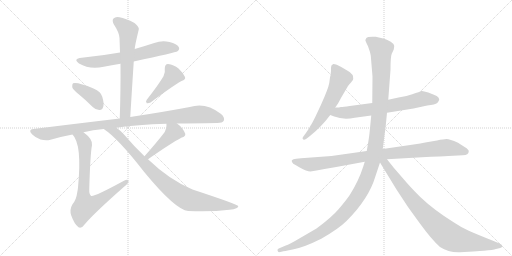
t = 0.00 s
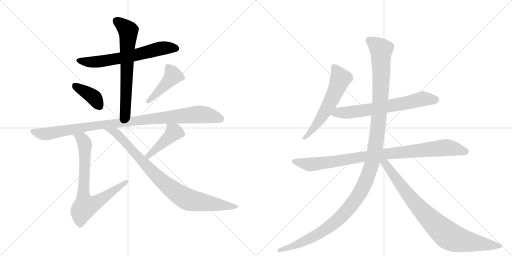
t = 2.22 s
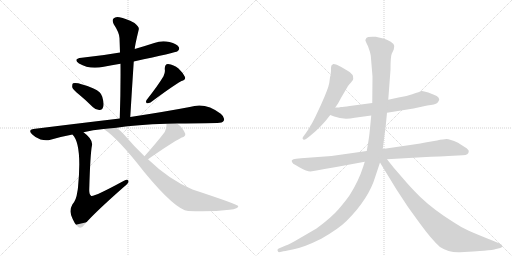
t = 4.44 s
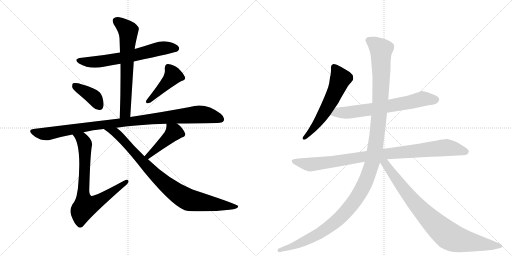
t = 6.66 s
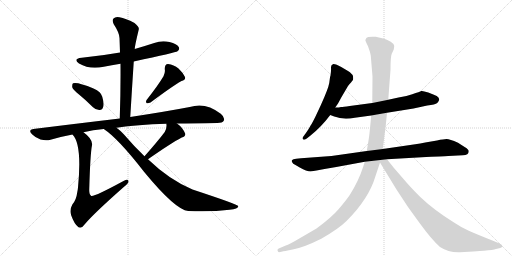
t = 8.87 s
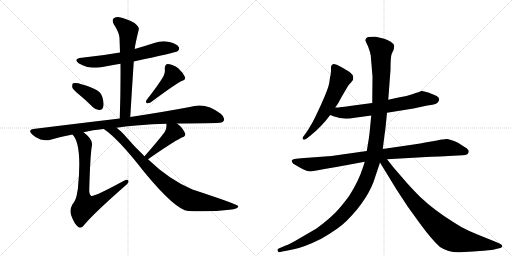
t = 11.09 s

The animated SVG that drew these frames (rendered in a browser with its animation timeline set to each time). Animation: 13 CSS @keyframes rules; one cycle of 11.09 s.

<svg version="1.1" viewBox="0 0 2048 1024" xmlns="http://www.w3.org/2000/svg">
  <g stroke="lightgray" stroke-dasharray="1,1" stroke-width="1" transform="scale(4, 4)">
    <line x1="0" y1="0" x2="256" y2="256"></line>
    <line x1="256" y1="0" x2="0" y2="256"></line>
    <line x1="128" y1="0" x2="128" y2="256"></line>
    <line x1="0" y1="128" x2="256" y2="128"></line>
    <line x1="256" y1="0" x2="512" y2="256"></line>
    <line x1="512" y1="0" x2="256" y2="256"></line>
    <line x1="384" y1="0" x2="384" y2="256"></line>
    <line x1="256" y1="128" x2="512" y2="128"></line>
  </g>
<g transform="scale(1, -1) translate(0, -850)">
   <style type="text/css">
    @keyframes keyframes0 {
      from {
       stroke: black;
       stroke-dashoffset: 649;
       stroke-width: 128;
       }
       68% {
       animation-timing-function: step-end;
       stroke: black;
       stroke-dashoffset: 0;
       stroke-width: 128;
       }
       to {
       stroke: black;
       stroke-width: 1024;
       }
       }
       #make-me-a-hanzi-animation-0 {
         animation: keyframes0 0.778158s both;
         animation-delay: 0.000000s;
         animation-timing-function: linear;
       }
    @keyframes keyframes1 {
      from {
       stroke: black;
       stroke-dashoffset: 666;
       stroke-width: 128;
       }
       68% {
       animation-timing-function: step-end;
       stroke: black;
       stroke-dashoffset: 0;
       stroke-width: 128;
       }
       to {
       stroke: black;
       stroke-width: 1024;
       }
       }
       #make-me-a-hanzi-animation-1 {
         animation: keyframes1 0.791992s both;
         animation-delay: 0.778158s;
         animation-timing-function: linear;
       }
    @keyframes keyframes2 {
      from {
       stroke: black;
       stroke-dashoffset: 391;
       stroke-width: 128;
       }
       56% {
       animation-timing-function: step-end;
       stroke: black;
       stroke-dashoffset: 0;
       stroke-width: 128;
       }
       to {
       stroke: black;
       stroke-width: 1024;
       }
       }
       #make-me-a-hanzi-animation-2 {
         animation: keyframes2 0.568197s both;
         animation-delay: 1.570150s;
         animation-timing-function: linear;
       }
    @keyframes keyframes3 {
      from {
       stroke: black;
       stroke-dashoffset: 437;
       stroke-width: 128;
       }
       59% {
       animation-timing-function: step-end;
       stroke: black;
       stroke-dashoffset: 0;
       stroke-width: 128;
       }
       to {
       stroke: black;
       stroke-width: 1024;
       }
       }
       #make-me-a-hanzi-animation-3 {
         animation: keyframes3 0.605632s both;
         animation-delay: 2.138346s;
         animation-timing-function: linear;
       }
    @keyframes keyframes4 {
      from {
       stroke: black;
       stroke-dashoffset: 1017;
       stroke-width: 128;
       }
       77% {
       animation-timing-function: step-end;
       stroke: black;
       stroke-dashoffset: 0;
       stroke-width: 128;
       }
       to {
       stroke: black;
       stroke-width: 1024;
       }
       }
       #make-me-a-hanzi-animation-4 {
         animation: keyframes4 1.077637s both;
         animation-delay: 2.743978s;
         animation-timing-function: linear;
       }
    @keyframes keyframes5 {
      from {
       stroke: black;
       stroke-dashoffset: 757;
       stroke-width: 128;
       }
       71% {
       animation-timing-function: step-end;
       stroke: black;
       stroke-dashoffset: 0;
       stroke-width: 128;
       }
       to {
       stroke: black;
       stroke-width: 1024;
       }
       }
       #make-me-a-hanzi-animation-5 {
         animation: keyframes5 0.866048s both;
         animation-delay: 3.821615s;
         animation-timing-function: linear;
       }
    @keyframes keyframes6 {
      from {
       stroke: black;
       stroke-dashoffset: 441;
       stroke-width: 128;
       }
       59% {
       animation-timing-function: step-end;
       stroke: black;
       stroke-dashoffset: 0;
       stroke-width: 128;
       }
       to {
       stroke: black;
       stroke-width: 1024;
       }
       }
       #make-me-a-hanzi-animation-6 {
         animation: keyframes6 0.608887s both;
         animation-delay: 4.687663s;
         animation-timing-function: linear;
       }
    @keyframes keyframes7 {
      from {
       stroke: black;
       stroke-dashoffset: 886;
       stroke-width: 128;
       }
       74% {
       animation-timing-function: step-end;
       stroke: black;
       stroke-dashoffset: 0;
       stroke-width: 128;
       }
       to {
       stroke: black;
       stroke-width: 1024;
       }
       }
       #make-me-a-hanzi-animation-7 {
         animation: keyframes7 0.971029s both;
         animation-delay: 5.296549s;
         animation-timing-function: linear;
       }
    @keyframes keyframes8 {
      from {
       stroke: black;
       stroke-dashoffset: 586;
       stroke-width: 128;
       }
       66% {
       animation-timing-function: step-end;
       stroke: black;
       stroke-dashoffset: 0;
       stroke-width: 128;
       }
       to {
       stroke: black;
       stroke-width: 1024;
       }
       }
       #make-me-a-hanzi-animation-8 {
         animation: keyframes8 0.726888s both;
         animation-delay: 6.267578s;
         animation-timing-function: linear;
       }
    @keyframes keyframes9 {
      from {
       stroke: black;
       stroke-dashoffset: 678;
       stroke-width: 128;
       }
       69% {
       animation-timing-function: step-end;
       stroke: black;
       stroke-dashoffset: 0;
       stroke-width: 128;
       }
       to {
       stroke: black;
       stroke-width: 1024;
       }
       }
       #make-me-a-hanzi-animation-9 {
         animation: keyframes9 0.801758s both;
         animation-delay: 6.994466s;
         animation-timing-function: linear;
       }
    @keyframes keyframes10 {
      from {
       stroke: black;
       stroke-dashoffset: 951;
       stroke-width: 128;
       }
       76% {
       animation-timing-function: step-end;
       stroke: black;
       stroke-dashoffset: 0;
       stroke-width: 128;
       }
       to {
       stroke: black;
       stroke-width: 1024;
       }
       }
       #make-me-a-hanzi-animation-10 {
         animation: keyframes10 1.023926s both;
         animation-delay: 7.796224s;
         animation-timing-function: linear;
       }
    @keyframes keyframes11 {
      from {
       stroke: black;
       stroke-dashoffset: 1310;
       stroke-width: 128;
       }
       81% {
       animation-timing-function: step-end;
       stroke: black;
       stroke-dashoffset: 0;
       stroke-width: 128;
       }
       to {
       stroke: black;
       stroke-width: 1024;
       }
       }
       #make-me-a-hanzi-animation-11 {
         animation: keyframes11 1.316081s both;
         animation-delay: 8.820150s;
         animation-timing-function: linear;
       }
    @keyframes keyframes12 {
      from {
       stroke: black;
       stroke-dashoffset: 866;
       stroke-width: 128;
       }
       74% {
       animation-timing-function: step-end;
       stroke: black;
       stroke-dashoffset: 0;
       stroke-width: 128;
       }
       to {
       stroke: black;
       stroke-width: 1024;
       }
       }
       #make-me-a-hanzi-animation-12 {
         animation: keyframes12 0.954753s both;
         animation-delay: 10.136230s;
         animation-timing-function: linear;
       }
</style>
<path d="M 535 604 Q 704 640 710 645 Q 720 652 715 662 Q 708 674 678 682 Q 647 689 617 678 Q 577 665 539 654 L 480 640 Q 407 627 327 619 Q 290 615 316 596 Q 358 571 415 583 Q 446 589 482 595 L 535 604 Z" fill="lightgray"></path> 
<path d="M 521 382 Q 528 497 535 604 L 539 654 Q 539 666 555 732 Q 558 742 538 758 Q 502 777 478 781 Q 462 785 454 776 Q 447 769 455 753 Q 477 720 478 698 Q 479 670 480 640 L 482 595 Q 483 492 479 376 C 478 346 519 352 521 382 Z" fill="lightgray"></path> 
<path d="M 316 472 Q 343 450 372 421 Q 384 409 399 410 Q 409 410 413 423 Q 417 436 409 463 Q 405 482 374 496 Q 310 523 292 517 Q 288 513 289 501 Q 292 491 316 472 Z" fill="lightgray"></path> 
<path d="M 654 545 Q 632 508 587 451 Q 581 444 587 437 Q 594 436 602 440 Q 686 503 726 526 Q 744 532 740 542 Q 733 558 714 576 Q 695 592 672 594 Q 659 594 659 574 Q 662 561 654 545 Z" fill="lightgray"></path> 
<path d="M 708 356 Q 769 357 869 358 Q 890 358 895 367 Q 901 380 883 395 Q 822 443 759 422 Q 665 404 521 382 L 479 376 Q 319 357 133 334 Q 111 331 128 313 Q 143 298 162 292 Q 184 286 202 291 Q 242 303 290 312 L 334 321 Q 371 330 415 334 L 466 339 Q 548 352 666 355 L 708 356 Z" fill="lightgray"></path> 
<path d="M 290 312 Q 329 273 312 100 Q 311 90 309 81 Q 305 50 290 33 Q 277 11 285 -12 Q 297 -46 314 -59 Q 326 -66 339 -47 Q 375 -4 494 101 Q 513 116 514 123 Q 515 138 494 126 Q 376 62 365 66 Q 356 72 357 93 Q 361 234 368 269 Q 372 293 334 321 C 311 340 272 336 290 312 Z" fill="lightgray"></path> 
<path d="M 592 213 Q 682 276 727 300 Q 743 304 741 315 Q 731 340 708 356 C 684 374 666 385 666 355 Q 665 354 666 350 Q 667 337 659 322 Q 631 285 578 225 C 558 202 567 196 592 213 Z" fill="lightgray"></path> 
<path d="M 415 334 Q 472 297 576 163 Q 702 10 753 6 Q 844 2 918 11 Q 955 15 953 26 Q 952 32 770 92 Q 677 131 592 213 L 578 225 Q 536 265 495 313 Q 480 329 466 339 C 443 358 391 352 415 334 Z" fill="lightgray"></path> 
<path d="M 1317 518 Q 1313 495 1284 431 L 1261 382 Q 1246 352 1243 349 Q 1235 333 1223 317 L 1212 302 Q 1208 296 1212 293 Q 1215 288 1227 296 L 1241 307 Q 1285 342 1321 390 L 1341 420 L 1352 436 L 1365 460 L 1392 506 Q 1397 514 1404 520 Q 1408 526 1411 529.5 Q 1414 533 1412 546 Q 1409 555 1392 566 L 1365 582 L 1347 591 Q 1340 594 1333 594 Q 1323 590 1324 579.5 Q 1325 569 1322 548 Q 1320 544 1319 533 L 1317 518 Z" fill="lightgray"></path> 
<path d="M 1321 390 L 1337 384 Q 1372 370 1419 379 L 1485 388 L 1548 399 L 1654 416 L 1709 428 Q 1741 432 1749 438 Q 1754 444 1757 451 Q 1757 460 1747 466 Q 1736 472 1713 480 Q 1690 488 1685 486 Q 1680 483 1649 473 Q 1618 462 1594 460 L 1553 451 L 1489 438 L 1399 426 Q 1372 422 1364 422 Q 1358 420 1341 420 C 1311 419 1293 401 1321 390 Z" fill="lightgray"></path> 
<path d="M 1467 246 L 1326 226 L 1204 217 L 1185 215 Q 1171 213 1169 210 Q 1165 209 1168 202 Q 1171 195 1182 190 L 1199 180 Q 1227 164 1242 164 L 1266 168 L 1298 174 L 1345 182 L 1459 203 L 1548 213 L 1705 222 Q 1789 226 1793 226 L 1851 229 Q 1875 229 1875 245 Q 1875 252 1860 261 L 1832 279 Q 1798 294 1786.5 294 Q 1775 294 1748 288 L 1701 280 Q 1681 275 1661 273 L 1531 254 L 1467 246 Z" fill="lightgray"></path> 
<path d="M 1485 388 L 1478 317 Q 1476 297 1467 246 L 1459 203 L 1453 184 Q 1435 127 1399 70 Q 1384 48 1355 14 Q 1326 -20 1266 -64 L 1199 -103 Q 1157 -128 1143 -132 L 1115 -144 Q 1109 -145 1110 -152 Q 1112 -159 1116 -159 L 1130 -156 Q 1131 -156 1175 -147 Q 1219 -138 1285 -105 Q 1355 -65 1387 -33 Q 1476 56 1502 146 L 1520 200 L 1531 254 L 1539 317 Q 1541 325 1548 399 L 1553 451 L 1562 571 Q 1562 625 1567 635 L 1575 652 L 1577 666 Q 1577 674 1563 683 Q 1549 692 1537 695 L 1503 703 Q 1470 705 1465.5 698 Q 1461 691 1461.5 688.5 Q 1462 686 1472 665 Q 1481 641 1483 628 L 1490 544 L 1489 438 L 1485 388 Z" fill="lightgray"></path> 
<path d="M 1520 200 L 1586 92 L 1632 22 L 1679 -43 Q 1727 -109 1760 -138 Q 1795 -161 1840 -159 L 1893 -156 Q 1898 -155 1936 -153 Q 1973 -150 1984 -146 L 2001 -142 Q 2009 -140 2009 -134 Q 2009 -128 1998 -124 L 1977 -115 Q 1904 -86 1873 -72 Q 1841 -57 1816 -40 Q 1738 8 1681 62 Q 1639 104 1614 134 L 1575 179 L 1548 213 C 1525 242 1504 226 1520 200 Z" fill="lightgray"></path> 
      <clipPath id="make-me-a-hanzi-clip-0">
      <path d="M 535 604 Q 704 640 710 645 Q 720 652 715 662 Q 708 674 678 682 Q 647 689 617 678 Q 577 665 539 654 L 480 640 Q 407 627 327 619 Q 290 615 316 596 Q 358 571 415 583 Q 446 589 482 595 L 535 604 Z" fill="lightgray"></path>
      </clipPath>
      <path clip-path="url(#make-me-a-hanzi-clip-0)" d="M 319 609 L 328 604 L 390 602 L 544 628 L 643 657 L 704 656 " fill="none" id="make-me-a-hanzi-animation-0" stroke-dasharray="521 1042" stroke-linecap="round"></path>

      <clipPath id="make-me-a-hanzi-clip-1">
      <path d="M 521 382 Q 528 497 535 604 L 539 654 Q 539 666 555 732 Q 558 742 538 758 Q 502 777 478 781 Q 462 785 454 776 Q 447 769 455 753 Q 477 720 478 698 Q 479 670 480 640 L 482 595 Q 483 492 479 376 C 478 346 519 352 521 382 Z" fill="lightgray"></path>
      </clipPath>
      <path clip-path="url(#make-me-a-hanzi-clip-1)" d="M 466 767 L 513 726 L 502 408 L 485 384 " fill="none" id="make-me-a-hanzi-animation-1" stroke-dasharray="538 1076" stroke-linecap="round"></path>

      <clipPath id="make-me-a-hanzi-clip-2">
      <path d="M 316 472 Q 343 450 372 421 Q 384 409 399 410 Q 409 410 413 423 Q 417 436 409 463 Q 405 482 374 496 Q 310 523 292 517 Q 288 513 289 501 Q 292 491 316 472 Z" fill="lightgray"></path>
      </clipPath>
      <path clip-path="url(#make-me-a-hanzi-clip-2)" d="M 297 511 L 367 467 L 398 425 " fill="none" id="make-me-a-hanzi-animation-2" stroke-dasharray="263 526" stroke-linecap="round"></path>

      <clipPath id="make-me-a-hanzi-clip-3">
      <path d="M 654 545 Q 632 508 587 451 Q 581 444 587 437 Q 594 436 602 440 Q 686 503 726 526 Q 744 532 740 542 Q 733 558 714 576 Q 695 592 672 594 Q 659 594 659 574 Q 662 561 654 545 Z" fill="lightgray"></path>
      </clipPath>
      <path clip-path="url(#make-me-a-hanzi-clip-3)" d="M 674 579 L 693 547 L 593 444 " fill="none" id="make-me-a-hanzi-animation-3" stroke-dasharray="309 618" stroke-linecap="round"></path>

      <clipPath id="make-me-a-hanzi-clip-4">
      <path d="M 708 356 Q 769 357 869 358 Q 890 358 895 367 Q 901 380 883 395 Q 822 443 759 422 Q 665 404 521 382 L 479 376 Q 319 357 133 334 Q 111 331 128 313 Q 143 298 162 292 Q 184 286 202 291 Q 242 303 290 312 L 334 321 Q 371 330 415 334 L 466 339 Q 548 352 666 355 L 708 356 Z" fill="lightgray"></path>
      </clipPath>
      <path clip-path="url(#make-me-a-hanzi-clip-4)" d="M 131 323 L 184 314 L 414 352 L 787 393 L 832 390 L 883 374 " fill="none" id="make-me-a-hanzi-animation-4" stroke-dasharray="889 1778" stroke-linecap="round"></path>

      <clipPath id="make-me-a-hanzi-clip-5">
      <path d="M 290 312 Q 329 273 312 100 Q 311 90 309 81 Q 305 50 290 33 Q 277 11 285 -12 Q 297 -46 314 -59 Q 326 -66 339 -47 Q 375 -4 494 101 Q 513 116 514 123 Q 515 138 494 126 Q 376 62 365 66 Q 356 72 357 93 Q 361 234 368 269 Q 372 293 334 321 C 311 340 272 336 290 312 Z" fill="lightgray"></path>
      </clipPath>
      <path clip-path="url(#make-me-a-hanzi-clip-5)" d="M 297 313 L 330 292 L 339 276 L 333 69 L 341 25 L 367 31 L 396 47 L 504 123 " fill="none" id="make-me-a-hanzi-animation-5" stroke-dasharray="629 1258" stroke-linecap="round"></path>

      <clipPath id="make-me-a-hanzi-clip-6">
      <path d="M 592 213 Q 682 276 727 300 Q 743 304 741 315 Q 731 340 708 356 C 684 374 666 385 666 355 Q 665 354 666 350 Q 667 337 659 322 Q 631 285 578 225 C 558 202 567 196 592 213 Z" fill="lightgray"></path>
      </clipPath>
      <path clip-path="url(#make-me-a-hanzi-clip-6)" d="M 673 353 L 696 321 L 595 227 L 588 229 " fill="none" id="make-me-a-hanzi-animation-6" stroke-dasharray="313 626" stroke-linecap="round"></path>

      <clipPath id="make-me-a-hanzi-clip-7">
      <path d="M 415 334 Q 472 297 576 163 Q 702 10 753 6 Q 844 2 918 11 Q 955 15 953 26 Q 952 32 770 92 Q 677 131 592 213 L 578 225 Q 536 265 495 313 Q 480 329 466 339 C 443 358 391 352 415 334 Z" fill="lightgray"></path>
      </clipPath>
      <path clip-path="url(#make-me-a-hanzi-clip-7)" d="M 429 329 L 461 321 L 602 168 L 683 96 L 739 58 L 839 36 L 949 24 " fill="none" id="make-me-a-hanzi-animation-7" stroke-dasharray="758 1516" stroke-linecap="round"></path>

      <clipPath id="make-me-a-hanzi-clip-8">
      <path d="M 1317 518 Q 1313 495 1284 431 L 1261 382 Q 1246 352 1243 349 Q 1235 333 1223 317 L 1212 302 Q 1208 296 1212 293 Q 1215 288 1227 296 L 1241 307 Q 1285 342 1321 390 L 1341 420 L 1352 436 L 1365 460 L 1392 506 Q 1397 514 1404 520 Q 1408 526 1411 529.5 Q 1414 533 1412 546 Q 1409 555 1392 566 L 1365 582 L 1347 591 Q 1340 594 1333 594 Q 1323 590 1324 579.5 Q 1325 569 1322 548 Q 1320 544 1319 533 L 1317 518 Z" fill="lightgray"></path>
      </clipPath>
      <path clip-path="url(#make-me-a-hanzi-clip-8)" d="M 1337 582 L 1360 533 L 1351 506 L 1290 387 L 1219 298 " fill="none" id="make-me-a-hanzi-animation-8" stroke-dasharray="458 916" stroke-linecap="round"></path>

      <clipPath id="make-me-a-hanzi-clip-9">
      <path d="M 1321 390 L 1337 384 Q 1372 370 1419 379 L 1485 388 L 1548 399 L 1654 416 L 1709 428 Q 1741 432 1749 438 Q 1754 444 1757 451 Q 1757 460 1747 466 Q 1736 472 1713 480 Q 1690 488 1685 486 Q 1680 483 1649 473 Q 1618 462 1594 460 L 1553 451 L 1489 438 L 1399 426 Q 1372 422 1364 422 Q 1358 420 1341 420 C 1311 419 1293 401 1321 390 Z" fill="lightgray"></path>
      </clipPath>
      <path clip-path="url(#make-me-a-hanzi-clip-9)" d="M 1327 393 L 1505 416 L 1691 455 L 1743 451 " fill="none" id="make-me-a-hanzi-animation-9" stroke-dasharray="550 1100" stroke-linecap="round"></path>

      <clipPath id="make-me-a-hanzi-clip-10">
      <path d="M 1467 246 L 1326 226 L 1204 217 L 1185 215 Q 1171 213 1169 210 Q 1165 209 1168 202 Q 1171 195 1182 190 L 1199 180 Q 1227 164 1242 164 L 1266 168 L 1298 174 L 1345 182 L 1459 203 L 1548 213 L 1705 222 Q 1789 226 1793 226 L 1851 229 Q 1875 229 1875 245 Q 1875 252 1860 261 L 1832 279 Q 1798 294 1786.5 294 Q 1775 294 1748 288 L 1701 280 Q 1681 275 1661 273 L 1531 254 L 1467 246 Z" fill="lightgray"></path>
      </clipPath>
      <path clip-path="url(#make-me-a-hanzi-clip-10)" d="M 1175 205 L 1256 193 L 1462 225 L 1784 260 L 1863 244 " fill="none" id="make-me-a-hanzi-animation-10" stroke-dasharray="823 1646" stroke-linecap="round"></path>

      <clipPath id="make-me-a-hanzi-clip-11">
      <path d="M 1485 388 L 1478 317 Q 1476 297 1467 246 L 1459 203 L 1453 184 Q 1435 127 1399 70 Q 1384 48 1355 14 Q 1326 -20 1266 -64 L 1199 -103 Q 1157 -128 1143 -132 L 1115 -144 Q 1109 -145 1110 -152 Q 1112 -159 1116 -159 L 1130 -156 Q 1131 -156 1175 -147 Q 1219 -138 1285 -105 Q 1355 -65 1387 -33 Q 1476 56 1502 146 L 1520 200 L 1531 254 L 1539 317 Q 1541 325 1548 399 L 1553 451 L 1562 571 Q 1562 625 1567 635 L 1575 652 L 1577 666 Q 1577 674 1563 683 Q 1549 692 1537 695 L 1503 703 Q 1470 705 1465.5 698 Q 1461 691 1461.5 688.5 Q 1462 686 1472 665 Q 1481 641 1483 628 L 1490 544 L 1489 438 L 1485 388 Z" fill="lightgray"></path>
      </clipPath>
      <path clip-path="url(#make-me-a-hanzi-clip-11)" d="M 1473 689 L 1524 651 L 1525 536 L 1517 390 L 1502 266 L 1486 189 L 1458 114 L 1406 30 L 1337 -42 L 1268 -90 L 1225 -112 L 1161 -141 L 1118 -151 " fill="none" id="make-me-a-hanzi-animation-11" stroke-dasharray="1182 2364" stroke-linecap="round"></path>

      <clipPath id="make-me-a-hanzi-clip-12">
      <path d="M 1520 200 L 1586 92 L 1632 22 L 1679 -43 Q 1727 -109 1760 -138 Q 1795 -161 1840 -159 L 1893 -156 Q 1898 -155 1936 -153 Q 1973 -150 1984 -146 L 2001 -142 Q 2009 -140 2009 -134 Q 2009 -128 1998 -124 L 1977 -115 Q 1904 -86 1873 -72 Q 1841 -57 1816 -40 Q 1738 8 1681 62 Q 1639 104 1614 134 L 1575 179 L 1548 213 C 1525 242 1504 226 1520 200 Z" fill="lightgray"></path>
      </clipPath>
      <path clip-path="url(#make-me-a-hanzi-clip-12)" d="M 1529 203 L 1549 186 L 1671 25 L 1794 -93 L 1833 -109 L 1884 -119 L 2000 -133 " fill="none" id="make-me-a-hanzi-animation-12" stroke-dasharray="738 1476" stroke-linecap="round"></path>

</g>
</svg>
